Run: headless pygame with SDL's dummy video driver; simulated clock (each Clock.tick advances the game by its frame time, no real sleeping); random seed 0; keys injected as events and as key.get_pressed() state; no mouse input.
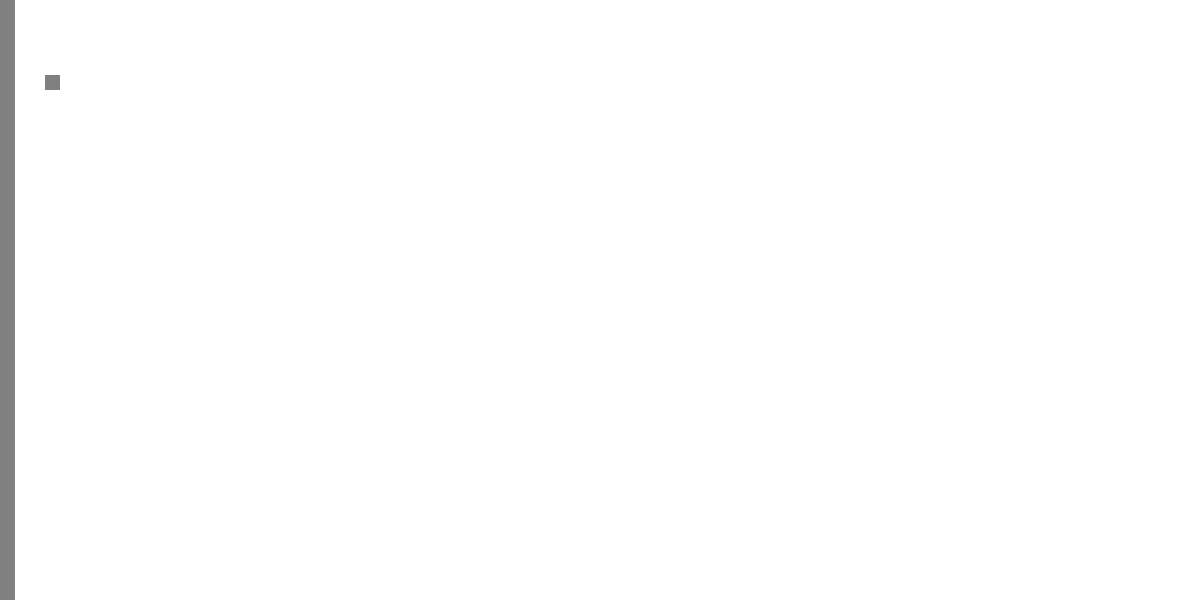
Frame 1 of 4 · flips 1–60 · no input
Frame 2 of 4 · flips 61–180 · tapped SPACE, RETURN · held RIGHT (→), D · screen unchanged from frame 1, image omitted
Frame 3 of 4 · flips 181–300 · held DOWN (↓), S · screen unchanged from frame 2, image omitted
Frame 4 of 4 · flips 301–420 · held LEFT (←), A, UP (↑), W · screen unchanged from frame 3, image omitted

The pygame program that drew these frames:

# Example file showing a basic pygame "game loop"
import pygame
import sys

# Todo
# map generation
# agent knowledge
# agent communication (language, )
# agent faction
# faction knowledge
# faction communication
# cultures for groups?
# languages based on INT
# bartering based on language / abilities
# "Look at ..." "It doesn't make sense to you" / "you see another Dwarven healer with a spellbook of second circle on their backpack, probably"

# Define constants for tile types
OPEN_SPACE = 0
WALL = 1

# Define colors for tiles
WHITE = (255, 255, 255)  # Open space
GRAY = (128, 128, 128)   # Wall

# Define the dimensions of the map
MAP_WIDTH = 80
MAP_HEIGHT = 40
TILE_SIZE = 15

# pygame setup
pygame.init()
# Set up the display
screen = pygame.display.set_mode((MAP_WIDTH * TILE_SIZE, MAP_HEIGHT * TILE_SIZE))
pygame.display.set_caption("Simple Roguelike Map")

# Initialize an empty map
game_map = [[OPEN_SPACE for y in range(MAP_HEIGHT)] for x in range(MAP_WIDTH)]

# Set a wall at position (3, 5)
game_map[3][5] = WALL
game_map[0] = [WALL for x in range(MAP_HEIGHT)]

#player_pos = pygame.Vector2(screen.get_width() / 2, screen.get_height() / 2)


 # Main loop
while True:
    for event in pygame.event.get():
        if event.type == pygame.QUIT:
            pygame.quit()
            sys.exit()

    # Clear the screen
    screen.fill(WHITE)

    # Render the map
    for x in range(MAP_WIDTH):
        for y in range(MAP_HEIGHT):
            if game_map[x][y] == WALL:
                pygame.draw.rect(screen, GRAY, (x * TILE_SIZE, y * TILE_SIZE, TILE_SIZE, TILE_SIZE))

    # Update the display
    pygame.display.flip()
